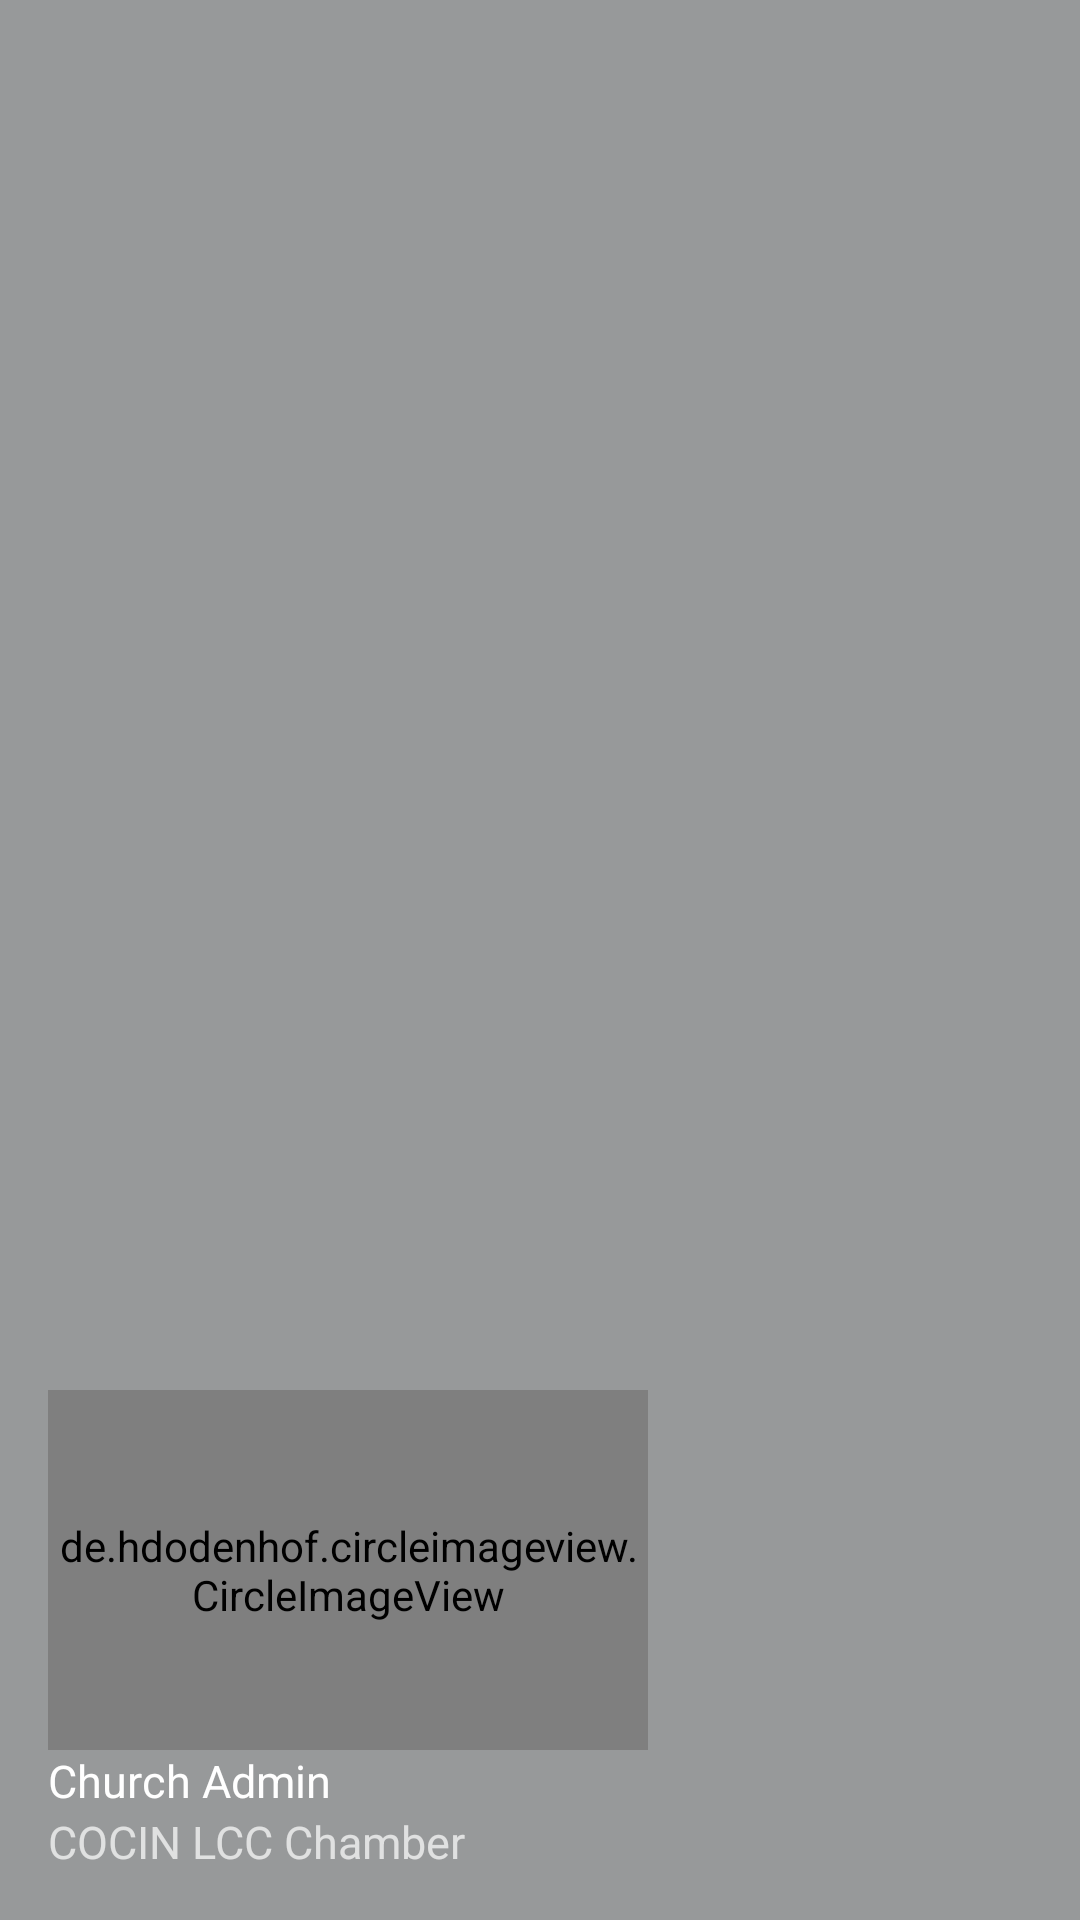

The Android layout XML behind this screen, and the referenced resources:
<!-- AndroidManifest.xml: application theme AppTheme -->
<!-- res/layout/nav_header_admin_home.xml -->
<?xml version="1.0" encoding="utf-8"?>
<LinearLayout xmlns:android="http://schemas.android.com/apk/res/android"
    xmlns:app="http://schemas.android.com/apk/res-auto"
    android:layout_width="match_parent"
    android:layout_height="200dp"
    android:background="@color/overlayBackground"
    android:gravity="bottom"
    android:orientation="vertical"
    android:paddingBottom="@dimen/activity_vertical_margin"
    android:paddingLeft="@dimen/activity_horizontal_margin"
    android:paddingRight="@dimen/activity_horizontal_margin"
    android:paddingTop="@dimen/activity_vertical_margin"
    android:theme="@style/ThemeOverlay.AppCompat.Dark">

    <de.hdodenhof.circleimageview.CircleImageView
        android:id="@+id/imageView_logo"
        android:layout_width="200dp"
        android:layout_height="120dp"
        android:src="@drawable/images" />
    <TextView
        android:id="@+id/user_name"
        android:layout_width="match_parent"
        android:layout_height="wrap_content"
        android:text="Church Admin"
        android:textSize="15sp"
        android:textAppearance="@style/TextAppearance.AppCompat.Body1" />

    <TextView
        android:id="@+id/textView_app_name"
        android:layout_width="wrap_content"
        android:layout_height="wrap_content"
        android:text="COCIN LCC Chamber"
        android:textSize="15sp"/>
</LinearLayout>
<!-- resources referenced by this layout -->
<resources>
  <color name="overlayBackground">#7f333639</color>
  <dimen name="activity_horizontal_margin">16dp</dimen>
  <dimen name="activity_vertical_margin">16dp</dimen>
  <style name="AppTheme" parent="Theme.AppCompat.Light.NoActionBar">
          
          <item name="colorPrimary">@color/colorPrimary</item>
          <item name="colorPrimaryDark">@color/colorPrimaryDark</item>
          <item name="colorAccent">@color/colorAccent</item>
      </style>
  <color name="colorPrimary">#0488d1</color>
  <color name="colorPrimaryDark">#0477bd</color>
  <color name="colorAccent">#0477bd</color>
</resources>
